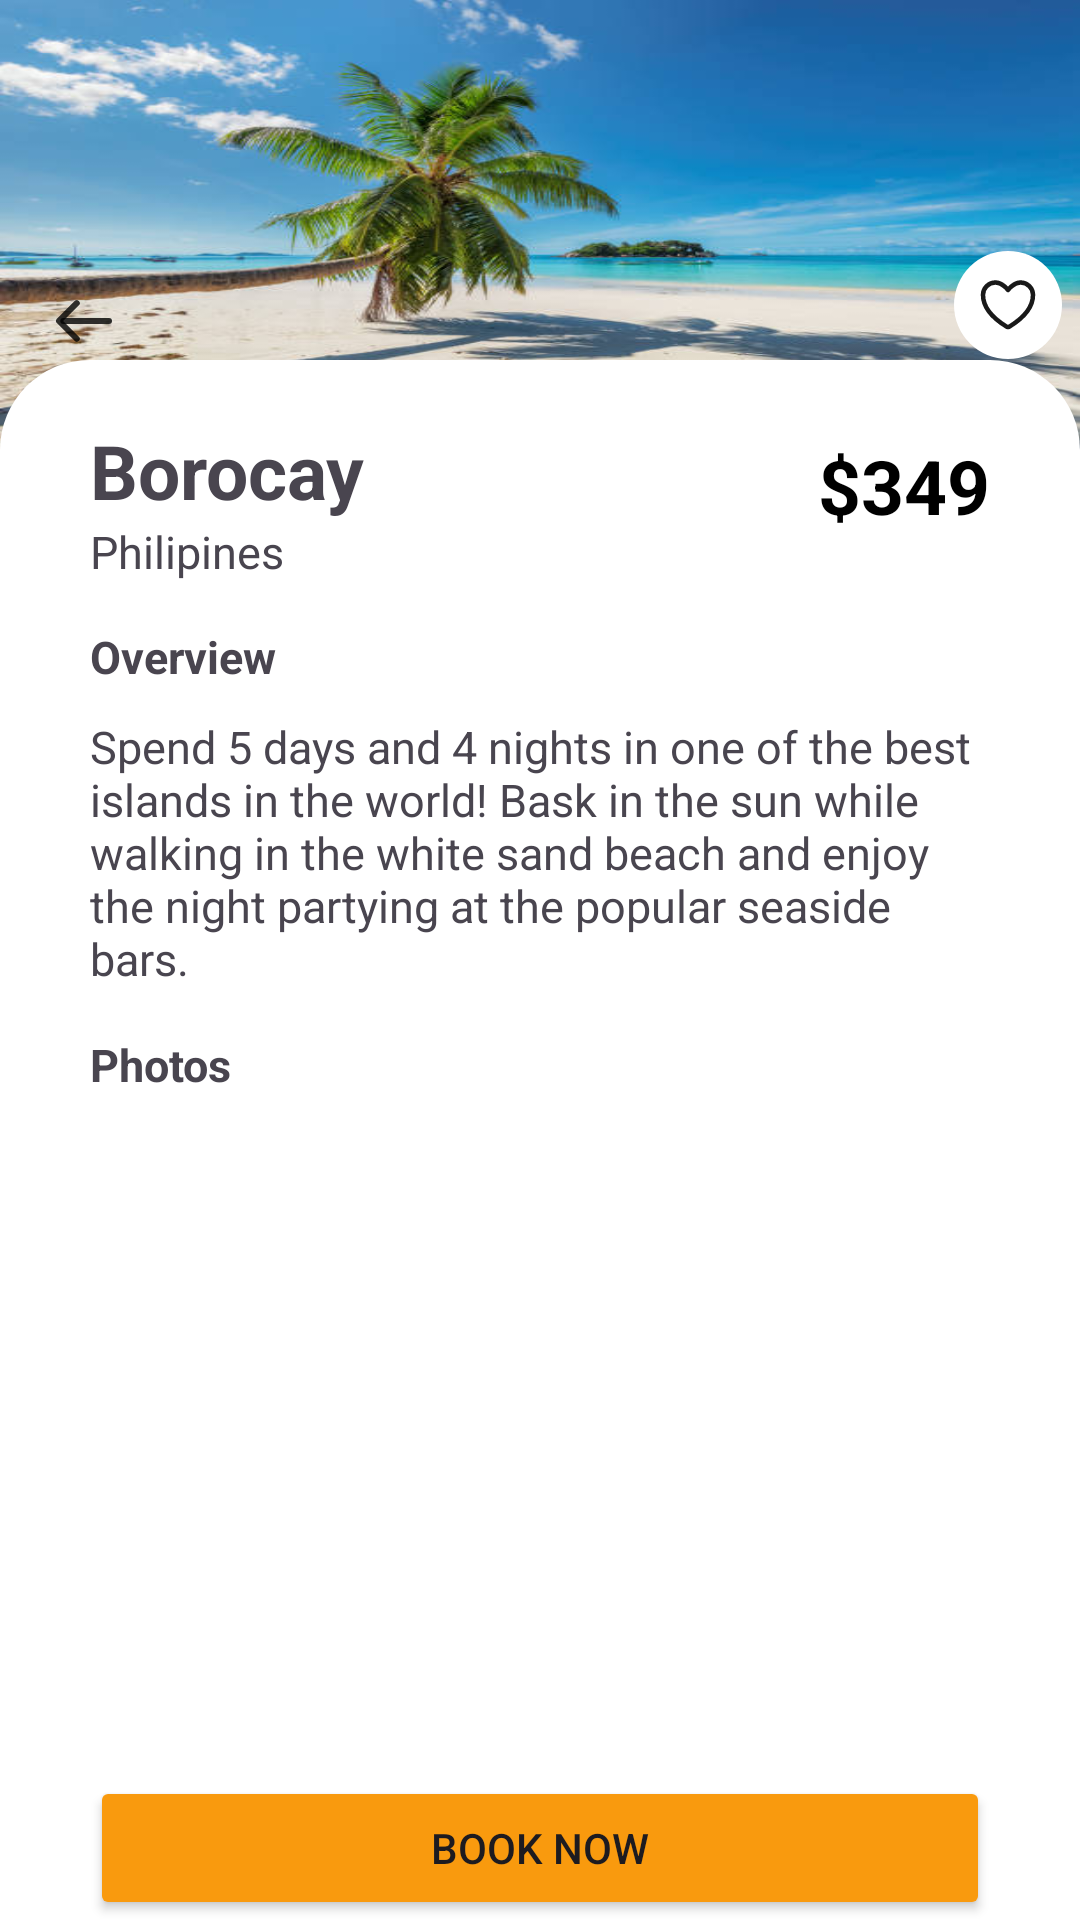

Write the Android layout XML for this screen, with the resource values it uses.
<!-- AndroidManifest.xml: application theme Theme.ParcialTP3GrupoG3 -->
<!-- res/layout/lay_frag_trip_details.xml -->
<?xml version="1.0" encoding="utf-8"?>
<androidx.constraintlayout.widget.ConstraintLayout xmlns:android="http://schemas.android.com/apk/res/android"
    xmlns:tools="http://schemas.android.com/tools"
    android:layout_width="match_parent"
    android:layout_height="match_parent"
    xmlns:app="http://schemas.android.com/apk/res-auto"
    tools:context=".ui.view.fragments.FragTripDetails">




    <androidx.appcompat.widget.Toolbar
        android:id="@+id/toolbar"
        android:layout_width="match_parent"
        android:layout_height="150dp"
        android:background="@drawable/beach"
        android:minHeight="?attr/actionBarSize"
        android:theme="?attr/actionBarTheme"
        app:layout_constraintEnd_toEndOf="parent"
        app:layout_constraintStart_toStartOf="parent"
        app:layout_constraintTop_toTopOf="parent">

        <androidx.constraintlayout.widget.ConstraintLayout
            android:layout_width="match_parent"
            android:layout_height="match_parent"
            tools:layout_editor_absoluteX="16dp">

            <ImageButton
                android:id="@+id/detailsSaveButton"
                android:layout_width="48dp"
                android:layout_height="45dp"
                android:layout_marginBottom="24dp"
                android:background="@drawable/transparent"
                android:src="@drawable/ic_save_details_false"
                app:layout_constraintBottom_toBottomOf="parent"
                app:layout_constraintEnd_toEndOf="parent" />

            <ImageButton
                android:id="@+id/detailsGoBackButton"
                android:layout_width="wrap_content"
                android:layout_height="wrap_content"
                android:layout_marginTop="95dp"
                android:layout_marginBottom="30dp"
                android:background="@drawable/round_corner"
                android:src="@drawable/back_arrow"
                app:layout_constraintBottom_toBottomOf="parent"
                app:layout_constraintStart_toStartOf="parent"
                app:layout_constraintTop_toTopOf="parent" />

        </androidx.constraintlayout.widget.ConstraintLayout>



    </androidx.appcompat.widget.Toolbar>

    <View
        android:id="@id/viewSupporter"
        android:layout_width="1dp"
        android:layout_height="1dp"
        android:layout_marginBottom="30dp"
        app:layout_constraintBottom_toBottomOf="@id/toolbar"
        app:layout_constraintStart_toStartOf="parent"/>

    <androidx.constraintlayout.widget.ConstraintLayout
        android:id="@+id/constraintLayout3"
        android:layout_width="match_parent"
        android:layout_height="0dp"
        android:background="@drawable/details_background"
        android:paddingStart="30dp"
        android:paddingEnd="30dp"
        app:layout_constraintBottom_toBottomOf="parent"
        app:layout_constraintTop_toBottomOf="@id/viewSupporter">

        <TextView
            android:id="@+id/location"
            android:layout_width="match_parent"
            android:layout_height="wrap_content"
            android:layout_marginTop="20dp"
            android:gravity="start"
            android:text="@string/location"
            android:textSize="25sp"
            android:textStyle="bold"
            app:layout_constraintTop_toTopOf="parent" />

        <TextView
            android:id="@+id/country"
            android:layout_width="match_parent"
            android:layout_height="wrap_content"
            android:gravity="start"
            android:text="@string/location_country"
            android:textSize="15sp"
            app:layout_constraintTop_toBottomOf="@id/location"
            tools:layout_editor_absoluteX="30dp" />

        <TextView
            android:id="@id/locationAmount"
            android:layout_width="match_parent"
            android:layout_height="wrap_content"
            android:layout_marginTop="25dp"
            android:gravity="end"
            android:text="@string/amount"
            android:textColor="@color/black"
            android:textSize="25sp"
            android:textStyle="bold"
            app:layout_constraintTop_toTopOf="parent" />

        <TextView
            android:layout_width="match_parent"
            android:layout_height="wrap_content"
            android:layout_marginTop="35dp"
            android:gravity="start"
            android:text="@string/overview"
            android:textSize="15sp"
            android:textStyle="bold"
            app:layout_constraintTop_toBottomOf="@id/location" />

        <TextView
            android:id="@+id/summary"
            android:layout_width="match_parent"
            android:layout_height="wrap_content"
            android:layout_marginTop="65dp"
            android:gravity="start"
            android:text="@string/summary"
            android:textSize="15sp"
            app:layout_constraintTop_toBottomOf="@id/location" />

        <TextView
            android:id="@+id/textView5"
            android:layout_width="match_parent"
            android:layout_height="wrap_content"
            android:layout_marginTop="15dp"
            android:gravity="start"
            android:text="@string/photos"
            android:textSize="15sp"
            android:textStyle="bold"
            app:layout_constraintTop_toBottomOf="@id/summary"
            tools:layout_editor_absoluteX="30dp" />

        <androidx.recyclerview.widget.RecyclerView
            android:id="@+id/detailsPhotoRecyclerView"
            android:layout_width="match_parent"
            android:layout_height="wrap_content"
            android:orientation="horizontal"
            app:layout_constraintBottom_toTopOf="@+id/button"
            app:layout_constraintEnd_toEndOf="parent"
            app:layout_constraintHorizontal_bias="0.0"
            app:layout_constraintStart_toStartOf="parent"
            app:layout_constraintTop_toBottomOf="@+id/textView5"
            app:layout_constraintVertical_bias="0.153" />

        <Button
            android:id="@+id/button"
            android:layout_width="0dp"
            android:layout_height="wrap_content"
            android:backgroundTint="@color/orange"
            android:gravity="center"
            android:text="@string/booking"
            app:cornerRadius="0dp"
            app:layout_constraintBottom_toBottomOf="parent"
            app:layout_constraintEnd_toEndOf="parent"
            app:layout_constraintStart_toStartOf="parent"
            app:layout_constraintWidth="match_parent" />

    </androidx.constraintlayout.widget.ConstraintLayout>
</androidx.constraintlayout.widget.ConstraintLayout>
<!-- resources referenced by this layout -->
<resources>
  <color name="black">#FF000000</color>
  <color name="orange">#F99A0E</color>
  <!-- drawable back_arrow (drawable) -->
  <vector xmlns:android="http://schemas.android.com/apk/res/android"
      android:width="25dp"
      android:height="25dp"
      android:viewportWidth="25"
      android:viewportHeight="25">
      <path
          android:pathData="M9.58257 6.07422L3.66183 11.995L9.58257 17.9157"
          android:strokeAlpha="0.8"
          android:strokeLineJoin="round"
          android:strokeWidth="2"
          android:fillColor="#00000000"
          android:strokeColor="@color/black"
          android:fillAlpha="0.8"
          android:strokeLineCap="round"/>
  
      <path
          android:pathData="M5.08623 12H20.3382"
          android:strokeAlpha="0.8"
          android:strokeLineJoin="round"
          android:strokeWidth="2"
          android:fillColor="#00000000"
          android:strokeColor="@color/black"
          android:fillAlpha="0.8"
          android:strokeLineCap="round"/>
  </vector>
  <!-- drawable beach: png bitmap (drawable, 44873 bytes) -->
  <!-- drawable details_background (drawable) -->
  <?xml version="1.0" encoding="utf-8"?>
  <shape xmlns:android="http://schemas.android.com/apk/res/android"
      android:shape="rectangle">
      <solid android:color="@color/white" />
      <corners
          android:topLeftRadius="30dp"
          android:topRightRadius="30dp"/>
  </shape>
  <!-- drawable ic_save_details_false (drawable) -->
  <vector xmlns:android="http://schemas.android.com/apk/res/android"
      android:width="52dp"
      android:height="52dp"
      android:viewportWidth="52"
      android:viewportHeight="52">
    <path
        android:pathData="M26,6L26,6A18,18 0,0 1,44 24L44,24A18,18 0,0 1,26 42L26,42A18,18 0,0 1,8 24L8,24A18,18 0,0 1,26 6z"
        android:fillColor="#ffffff"/>
    <path
        android:pathData="M21.833,16.5C19.532,16.5 17.667,18.347 17.667,20.625C17.667,22.464 18.396,26.829 25.573,31.242C25.702,31.32 25.85,31.361 26,31.361C26.15,31.361 26.298,31.32 26.427,31.242C33.604,26.829 34.333,22.464 34.333,20.625C34.333,18.347 32.467,16.5 30.167,16.5C27.866,16.5 26,19 26,19C26,19 24.134,16.5 21.833,16.5Z"
        android:strokeLineJoin="round"
        android:strokeWidth="1.5"
        android:fillColor="#00000000"
        android:strokeColor="#191919"
        android:strokeLineCap="round"/>
  </vector>
  <string name="amount">$349</string>
  <string name="booking">Book Now</string>
  <string name="location">Borocay</string>
  <string name="location_country">Philipines</string>
  <string name="overview">Overview\n</string>
  <string name="photos">Photos</string>
  <string name="summary">Spend 5 days and 4 nights in one of the best islands in the world! Bask in the sun while walking in the white sand beach and enjoy the night partying at the popular seaside bars.</string>
  <style name="Theme.ParcialTP3GrupoG3" parent="Base.Theme.ParcialTP3GrupoG3" />
  <color name="white">#FFFFFFFF</color>
  <style name="Base.Theme.ParcialTP3GrupoG3" parent="Theme.Material3.DayNight.NoActionBar">
          
           <item name="colorPrimary">@color/light_primary</item>
          <item name="colorPrimaryDark">@color/white</item>
          <item name="android:windowBackground">@color/gray</item>
      </style>
  <color name="light_primary">#1262AE</color>
  <color name="gray">#EFEFEF</color>
</resources>
